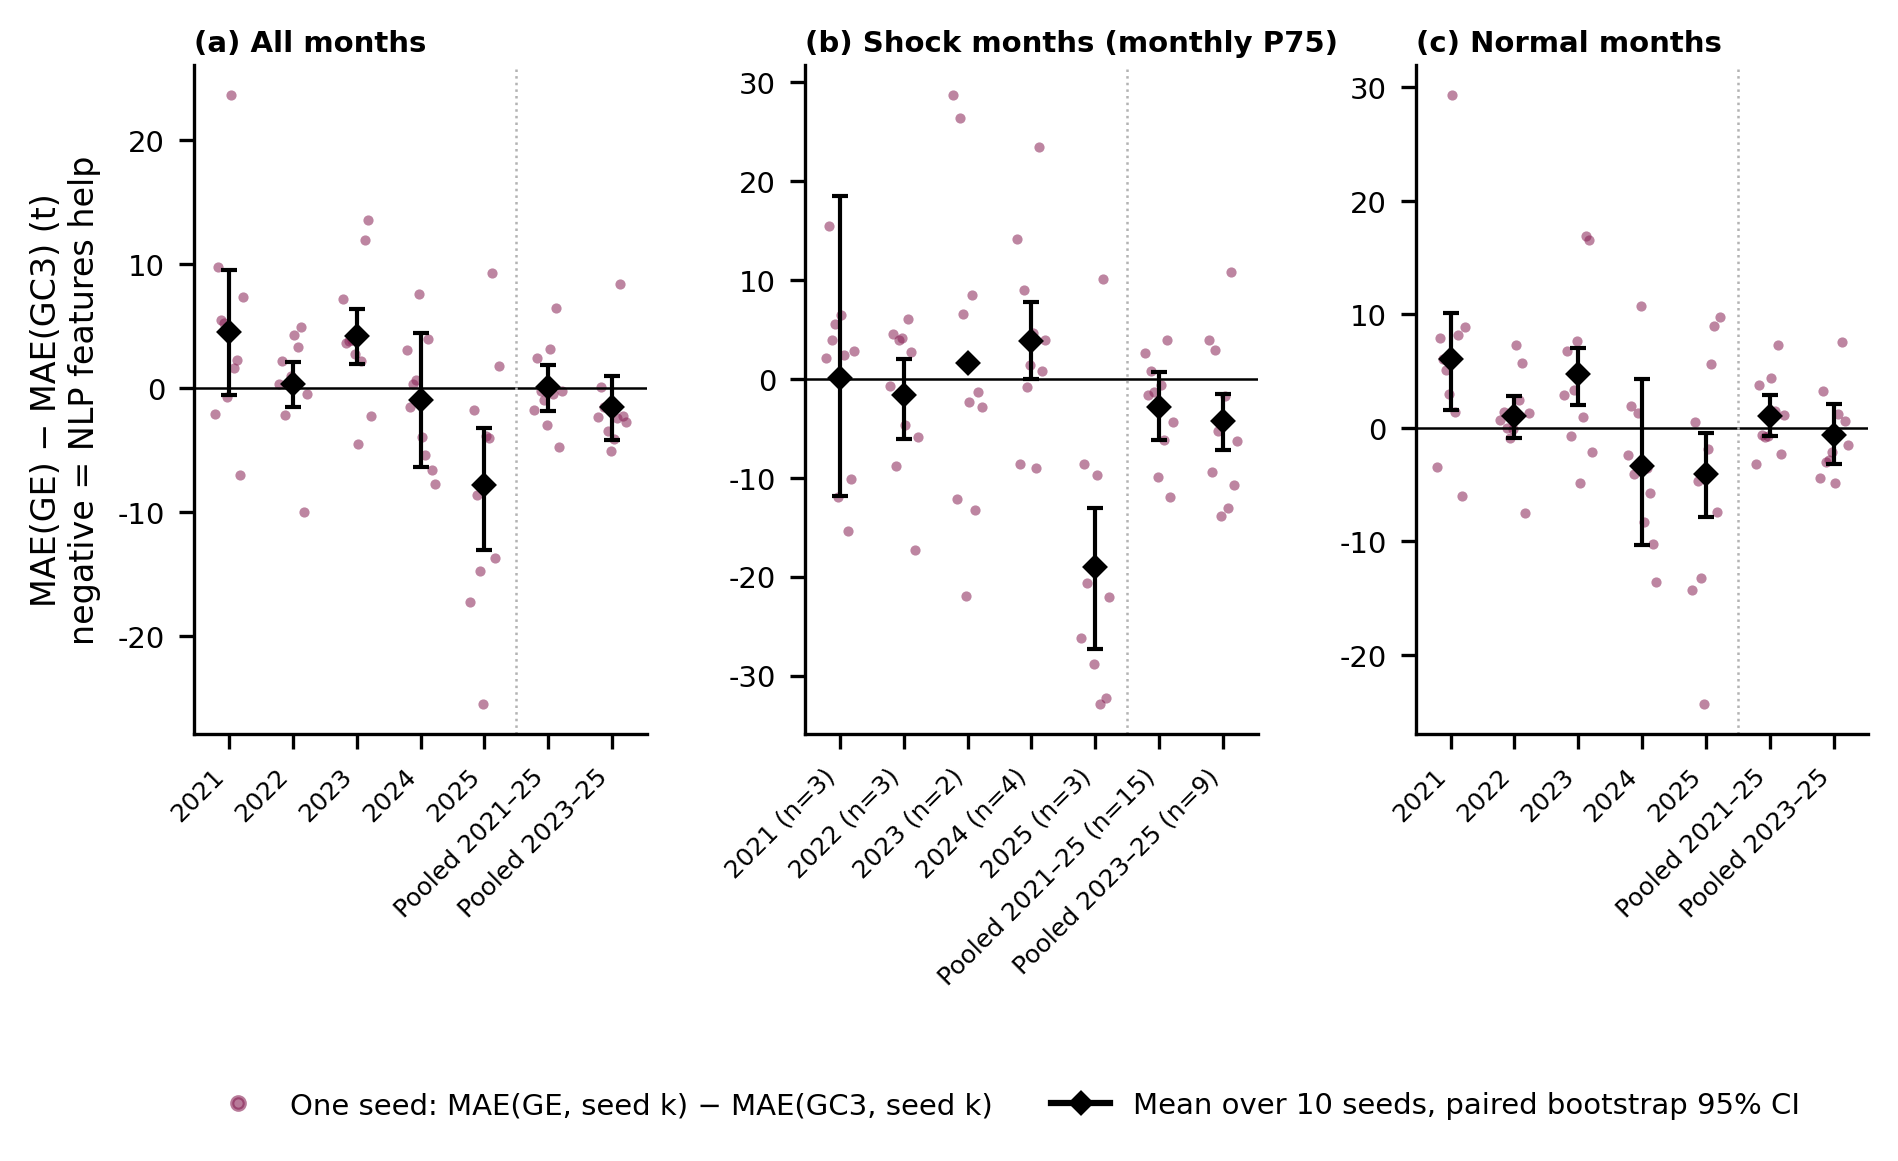

The file beside this chart, header and first rows:
conjunto, alcance, n_meses, dif_media_GE_menos_GC3, IC95_lo, IC95_hi, semillas_GE_mejor, seed_00, seed_01, seed_02, seed_03, seed_04, seed_05, seed_06, seed_07, seed_08, seed_09
2021, global, 12, 4.554, -0.5653, 9.519, 3.0, -2.095, 9.782, 5.506, 5.22, -0.7387, 23.6, 1.637, 2.269, -7.013, 7.366
2021, shock_P75, 3, 0.1095, -11.81, 18.45, 3.0, 2.081, 15.45, 3.869, 5.543, -11.97, 6.467, 2.408, -15.41, -10.15, 2.804
2021, normal_P75, 9, 6.035, 1.598, 10.11, 2.0, -3.487, 7.894, 6.051, 5.113, 3.004, 29.31, 1.38, 8.161, -5.967, 8.887
2022, global, 12, 0.3569, -1.529, 2.129, 3.0, 0.3077, 2.153, -2.207, 0.3157, 0.9564, 4.275, 3.315, 4.923, -9.958, -0.5124
2022, shock_P75, 3, -1.615, -6.109, 1.979, 5.0, -0.756, 4.502, -8.847, 3.955, 4.164, -4.698, 6.022, 2.67, -17.26, -5.896
2022, normal_P75, 9, 1.014, -0.8667, 2.835, 3.0, 0.6622, 1.37, 0.006485, -0.8975, -0.1127, 7.265, 2.413, 5.674, -7.523, 1.282
2023, global, 12, 4.207, 1.914, 6.332, 2.0, 7.164, 3.614, 3.794, 3.835, 2.724, -4.469, 2.188, 11.89, 13.54, -2.21
2023, shock_P75, 2, 1.613, 1.483, 1.743, 6.0, 28.67, -12.11, 26.3, 6.495, -21.91, -2.384, 8.471, -13.26, -1.293, -2.841
2023, normal_P75, 10, 4.726, 1.997, 7.061, 3.0, 2.863, 6.759, -0.7077, 3.303, 7.651, -4.886, 0.932, 16.92, 16.5, -2.084
2024, global, 12, -0.9634, -6.362, 4.414, 5.0, 3.076, -1.564, 0.3105, 0.6117, 7.593, -3.949, -5.357, 3.961, -6.57, -7.746
2024, shock_P75, 4, 3.856, -0.01435, 7.727, 3.0, 14.08, -8.593, 8.974, -0.8667, 1.368, 4.66, -9.071, 23.37, 0.7331, 3.904
2024, normal_P75, 8, -3.373, -10.36, 4.278, 7.0, -2.427, 1.951, -4.021, 1.351, 10.71, -8.253, -3.5, -5.744, -10.22, -13.57
2025, global, 12, -7.828, -13.03, -3.193, 8.0, -17.22, -1.762, -8.649, -14.71, -25.44, -3.86, -4.009, 9.238, -13.65, 1.781
2025, shock_P75, 3, -19.04, -27.26, -13.05, 9.0, -26.16, -8.629, -20.66, -19.15, -28.81, -9.766, -32.87, 10.03, -32.25, -22.1
2025, normal_P75, 9, -4.092, -7.843, -0.4459, 6.0, -14.24, 0.5274, -4.646, -13.24, -24.32, -1.891, 5.611, 8.975, -7.446, 9.741
principal_2021_2025, global, 60, 0.06514, -1.851, 1.896, 7.0, -1.753, 2.445, -0.2491, -0.9465, -2.982, 3.119, -0.4451, 6.457, -4.73, -0.2641
principal_2021_2025, shock_P75, 15, -2.865, -6.151, 0.7022, 7.0, 2.611, -1.642, 0.7728, -1.296, -9.88, -0.6745, -6.177, 3.922, -11.91, -4.376
principal_2021_2025, normal_P75, 45, 1.042, -0.746, 2.917, 5.0, -3.208, 3.807, -0.5897, -0.83, -0.6827, 4.384, 1.466, 7.302, -2.337, 1.106
sensibilidad_2023_2025, global, 36, -1.528, -4.16, 0.9426, 8.0, -2.326, 0.09613, -1.515, -3.423, -5.043, -4.093, -2.393, 8.364, -2.226, -2.725
sensibilidad_2023_2025, shock_P75, 9, -4.273, -7.181, -1.499, 7.0, 3.91, -9.387, 2.947, -5.326, -13.87, -1.714, -13.11, 10.78, -10.71, -6.262
sensibilidad_2023_2025, normal_P75, 27, -0.6132, -3.203, 2.065, 6.0, -4.404, 3.257, -3.002, -2.789, -2.102, -4.886, 1.179, 7.558, 0.6021, -1.546
